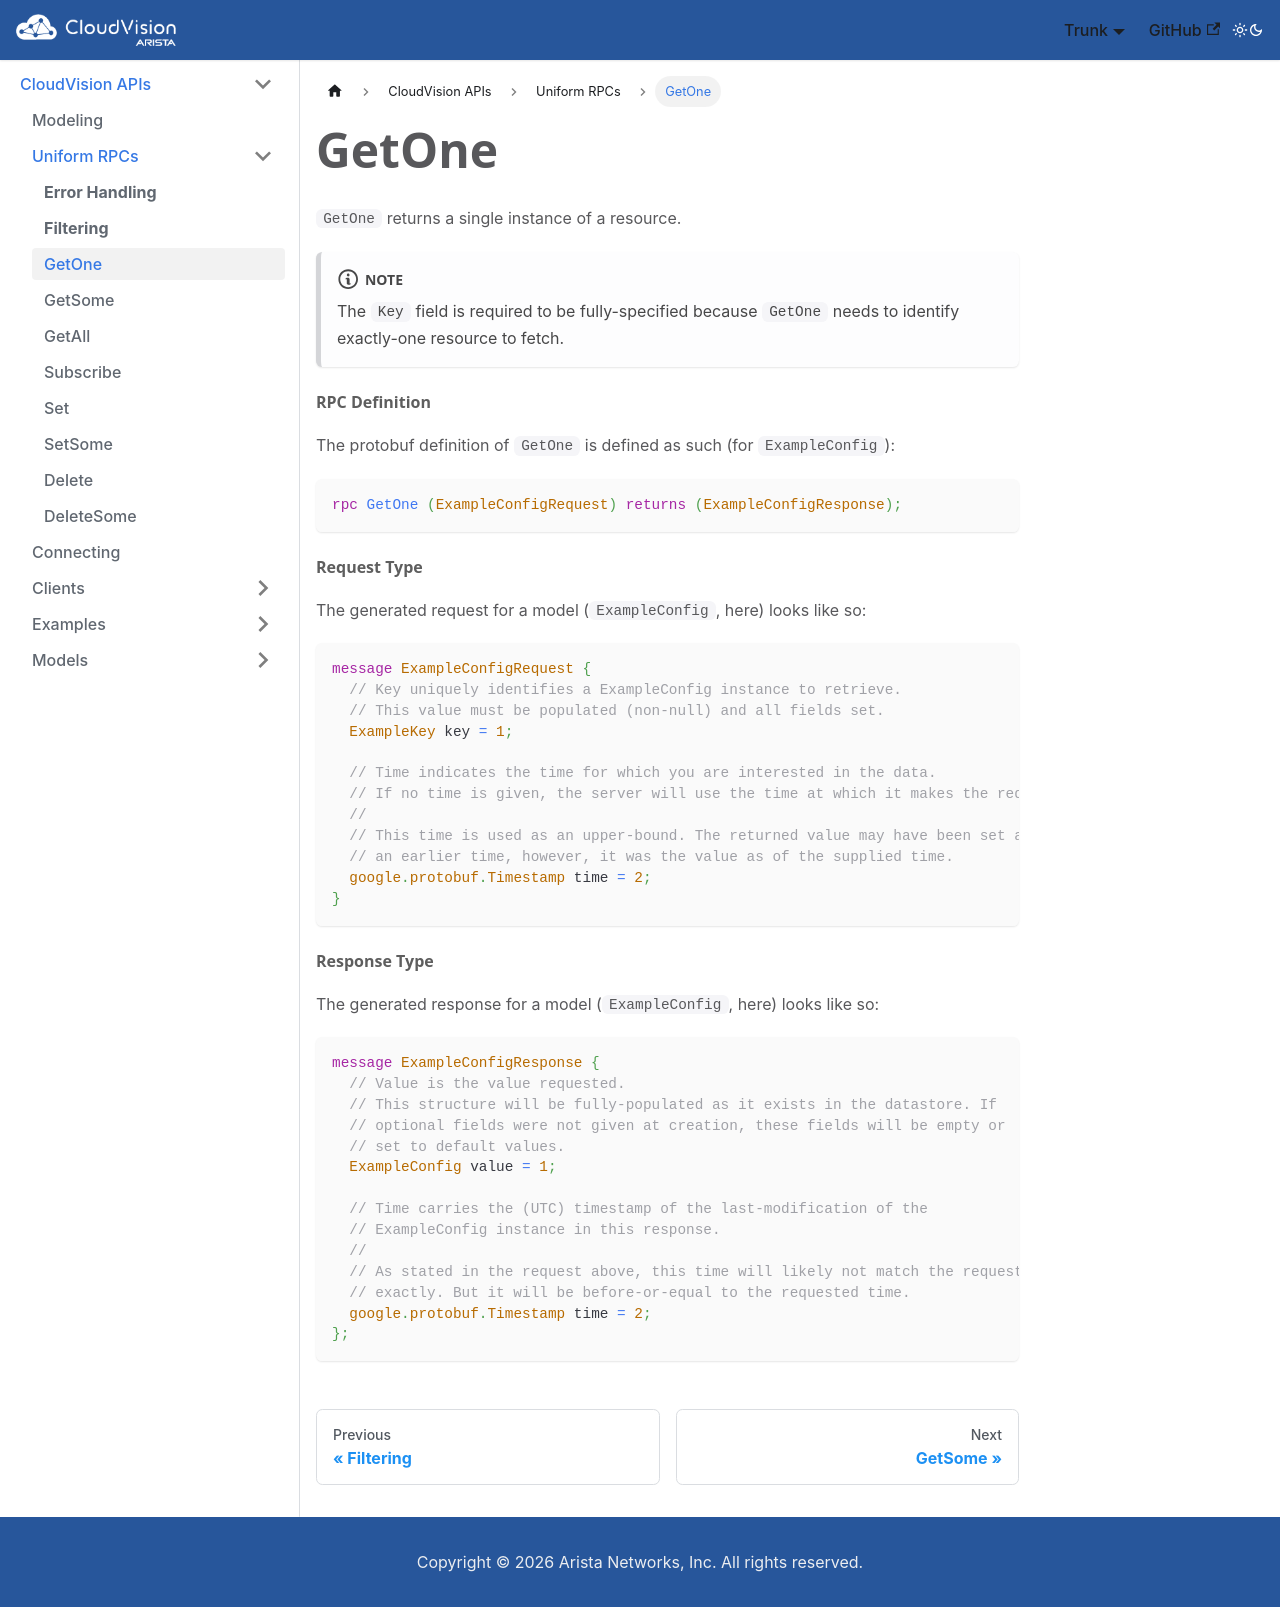

repository: aristanetworks/cloudvision-apis · page: rpcs/getone.html · generator: docusaurus

---
title: "GetOne"
---


`GetOne` returns a single instance of a resource.

:::note
The `Key` field is required to be fully-specified because `GetOne` needs to identify exactly-one
resource to fetch.
:::

#### RPC Definition

The protobuf definition of `GetOne` is defined as such (for `ExampleConfig`):

```protobuf
rpc GetOne (ExampleConfigRequest) returns (ExampleConfigResponse);
```

#### Request Type

The generated request for a model (`ExampleConfig`, here) looks like so:

```protobuf
message ExampleConfigRequest {
  // Key uniquely identifies a ExampleConfig instance to retrieve.
  // This value must be populated (non-null) and all fields set.
  ExampleKey key = 1;

  // Time indicates the time for which you are interested in the data.
  // If no time is given, the server will use the time at which it makes the request.
  //
  // This time is used as an upper-bound. The returned value may have been set at
  // an earlier time, however, it was the value as of the supplied time.
  google.protobuf.Timestamp time = 2;
}
```

#### Response Type

The generated response for a model (`ExampleConfig`, here) looks like so:


```protobuf
message ExampleConfigResponse {
  // Value is the value requested.
  // This structure will be fully-populated as it exists in the datastore. If
  // optional fields were not given at creation, these fields will be empty or
  // set to default values.
  ExampleConfig value = 1;

  // Time carries the (UTC) timestamp of the last-modification of the
  // ExampleConfig instance in this response.
  //
  // As stated in the request above, this time will likely not match the request
  // exactly. But it will be before-or-equal to the requested time.
  google.protobuf.Timestamp time = 2;
};
```
